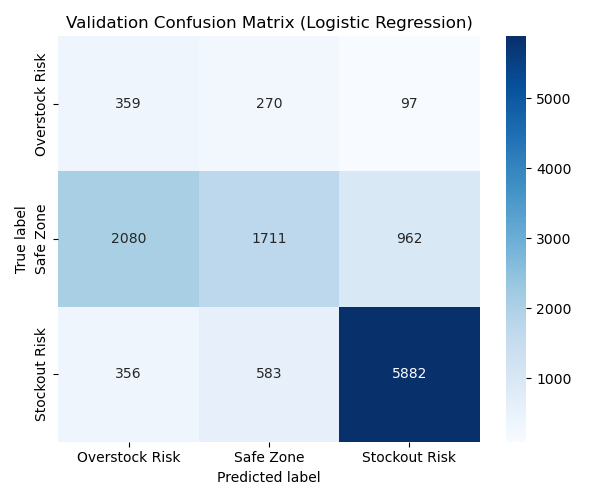

The table this chart was drawn from, first rows:
, Overstock Risk, Safe Zone, Stockout Risk
Overstock Risk, 359, 270, 97
Safe Zone, 2080, 1711, 962
Stockout Risk, 356, 583, 5882
